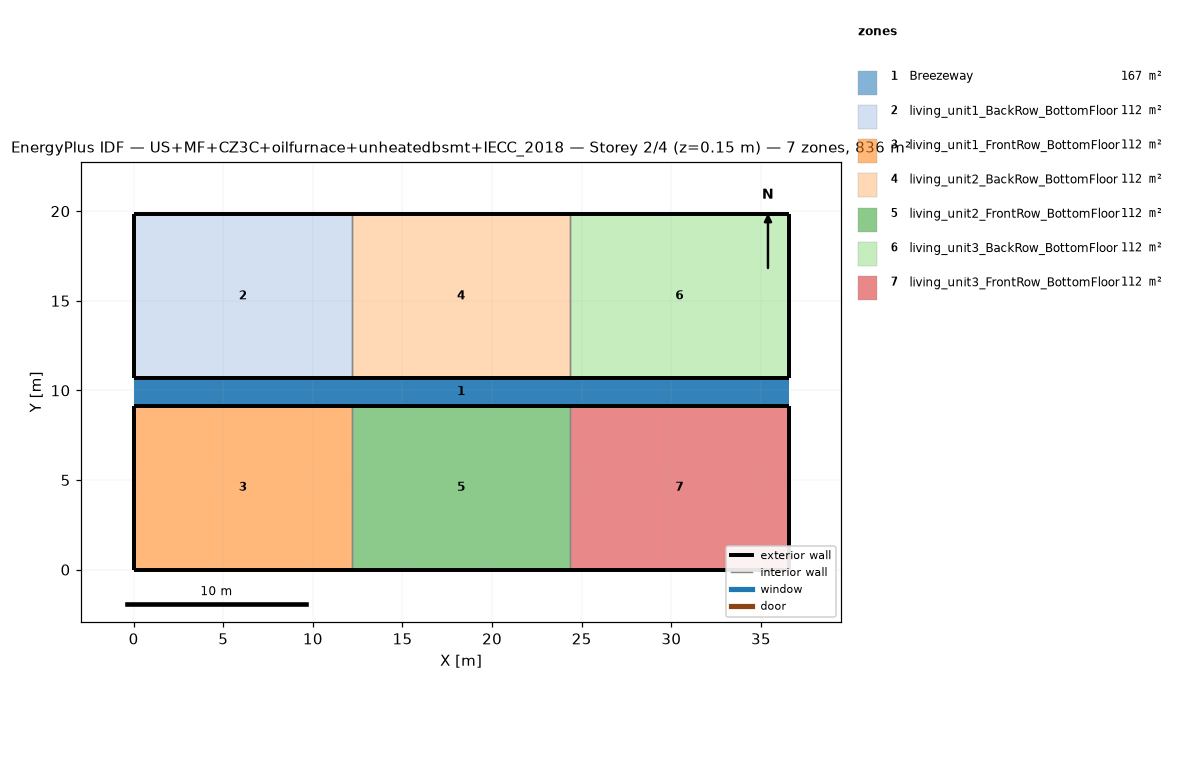
=== STOREY PLAN SPEC (per zone: floor XY polygon, exterior-wall plan segments, windows/doors) ===
zone 1: Breezeway  (167.0 m²)
  floor: (36.54, 9.16) (0.00, 9.16) (0.00, 10.68) (36.54, 10.68)
  floor: (36.54, 9.16) (0.00, 9.16) (0.00, 10.68) (36.54, 10.68)
  floor: (36.54, 9.16) (0.00, 9.16) (0.00, 10.68) (36.54, 10.68)
zone 2: living_unit1_BackRow_BottomFloor  (111.5 m²)
  floor: (12.18, 10.68) (0.00, 10.68) (0.00, 19.84) (12.18, 19.84)
  exterior wall: (0.00, 10.68) – (12.18, 10.68)  [12.2 m]
  exterior wall: (12.18, 19.84) – (0.00, 19.84)  [12.2 m]
  exterior wall: (0.00, 19.84) – (0.00, 10.68)  [9.2 m]
  interior walls: 1
zone 3: living_unit1_FrontRow_BottomFloor  (111.5 m²)
  floor: (12.18, 0.00) (0.00, 0.00) (0.00, 9.16) (12.18, 9.16)
  exterior wall: (0.00, 0.00) – (12.18, 0.00)  [12.2 m]
  exterior wall: (12.18, 9.16) – (0.00, 9.16)  [12.2 m]
  exterior wall: (0.00, 9.16) – (0.00, 0.00)  [9.2 m]
  interior walls: 1
zone 4: living_unit2_BackRow_BottomFloor  (111.5 m²)
  floor: (24.36, 10.68) (12.18, 10.68) (12.18, 19.84) (24.36, 19.84)
  exterior wall: (12.18, 10.68) – (24.36, 10.68)  [12.2 m]
  exterior wall: (24.36, 19.84) – (12.18, 19.84)  [12.2 m]
  interior walls: 2
zone 5: living_unit2_FrontRow_BottomFloor  (111.5 m²)
  floor: (24.36, 0.00) (12.18, 0.00) (12.18, 9.16) (24.36, 9.16)
  exterior wall: (12.18, 0.00) – (24.36, 0.00)  [12.2 m]
  exterior wall: (24.36, 9.16) – (12.18, 9.16)  [12.2 m]
  interior walls: 2
zone 6: living_unit3_BackRow_BottomFloor  (111.5 m²)
  floor: (36.54, 10.68) (24.36, 10.68) (24.36, 19.84) (36.54, 19.84)
  exterior wall: (24.36, 10.68) – (36.54, 10.68)  [12.2 m]
  exterior wall: (36.54, 10.68) – (36.54, 19.84)  [9.2 m]
  exterior wall: (36.54, 19.84) – (24.36, 19.84)  [12.2 m]
  interior walls: 1
zone 7: living_unit3_FrontRow_BottomFloor  (111.5 m²)
  floor: (36.54, 0.00) (24.36, 0.00) (24.36, 9.16) (36.54, 9.16)
  exterior wall: (24.36, 0.00) – (36.54, 0.00)  [12.2 m]
  exterior wall: (36.54, 0.00) – (36.54, 9.16)  [9.2 m]
  exterior wall: (36.54, 9.16) – (24.36, 9.16)  [12.2 m]
  interior walls: 1

=== DERIVED (storey summary) ===
Building: US+MF+CZ3C+oilfurnace+unheatedbsmt+IECC_2018
Storey: 2 of 4  (floor level z = 0.15 m)
Storey gross floor area: 836.2 m²
Zones on this storey: 7
  - Breezeway: floor 167.0 m²
  - living_unit1_BackRow_BottomFloor: floor 111.5 m²; exterior wall 33.5 m (86.9 m²); WWR 0.0%
  - living_unit1_FrontRow_BottomFloor: floor 111.5 m²; exterior wall 33.5 m (86.9 m²); WWR 0.0%
  - living_unit2_BackRow_BottomFloor: floor 111.5 m²; exterior wall 24.4 m (63.1 m²); WWR 0.0%
  - living_unit2_FrontRow_BottomFloor: floor 111.5 m²; exterior wall 24.4 m (63.1 m²); WWR 0.0%
  - living_unit3_BackRow_BottomFloor: floor 111.5 m²; exterior wall 33.5 m (86.9 m²); WWR 0.0%
  - living_unit3_FrontRow_BottomFloor: floor 111.5 m²; exterior wall 33.5 m (86.9 m²); WWR 0.0%
Zone adjacency (shared interzone walls):
  - living_unit1_BackRow_BottomFloor ↔ living_unit2_BackRow_BottomFloor
  - living_unit1_FrontRow_BottomFloor ↔ living_unit2_FrontRow_BottomFloor
  - living_unit2_BackRow_BottomFloor ↔ living_unit3_BackRow_BottomFloor
  - living_unit2_FrontRow_BottomFloor ↔ living_unit3_FrontRow_BottomFloor